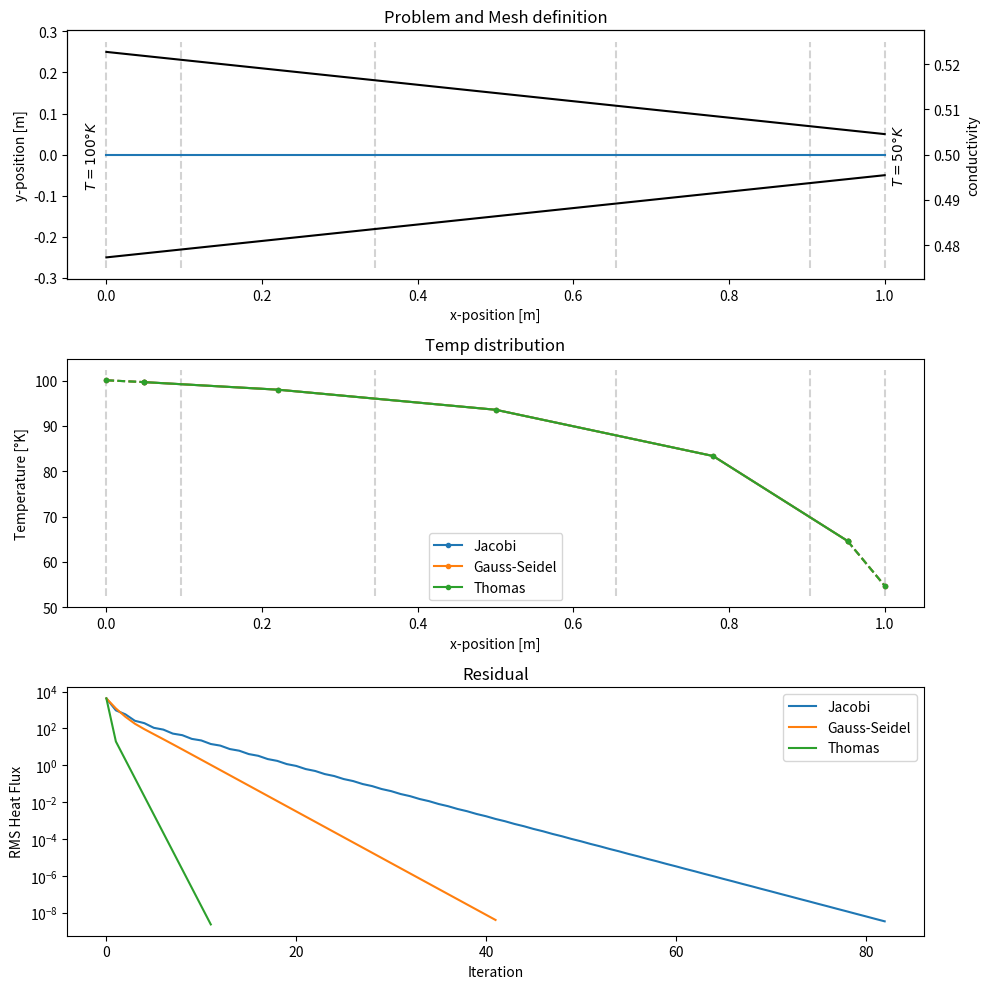

Here is the Python script that generated this plot:
import numpy as np
import copy
import matplotlib.pyplot as plt


def main():
    # fourier's law
    #
    # Q = -kA dT/dx


    # Discretization setup
    #
    # c = cell
    # m = Mesh-point
    # A = Area
    # T = Temp (solution)
    #
    #                       n_cell = 3
    #           <----------User Defined---------->
    # |   c0    |    c1    |    c2    |    c3    |    c4    |
    # m0        m1         m2         m3         m4         m0
    # |  x_c0   |   x_c1   |   x_c2   |   x_c3   |   x_c4   |
    #      <--dx0---> <--dx1---> <--dx2---> <--dx3--->
    #
    # A0        A1         A2         A3         A4         A5
    #     T0    |    T1    |    T2    |    T3    |    T4    |

    # i_h = 2


    # -------------------------------------------------
    # Problem definition
    # -------------------------------------------------

    # mesh definition
    n_cells = 5

    mesh_points = (np.cos(np.linspace(np.pi, 0, n_cells+1)) + 1 )/2

    # values at mesh-points
    def cond(x):
        left = 0.5
        right = 0.5
        return left - x*(left-right)
    conductivity = cond(mesh_points)

    def rad(x):
        left = 0.5
        right = 0.1
        return left - x*(left-right)
    radius = rad(mesh_points)

    def rho(x):
        left = 0.5
        right = 0.1
        return left - x*(left-right)
    rho = rho(mesh_points)

    # Boundary definition
    BCs = [
        ['dirichlet', 100],
        # ['neumann', 0.01],
        ['dirichlet', 50],
        # ['neumann', 0.1],
    ]

    # Numerical method
    max_n = 1e4
    conv_tol = 1e-12


    # -------------------------------------------------
    # Solving
    # -------------------------------------------------

    # init mesh
    mesh = Mesh(
        mesh_points,
        radius,
        conductivity,
        rho
    )

    # init BCs
    boundary_conditions = BoundaryConditions(
        BCs[0][0], BCs[0][1],
        BCs[1][0], BCs[1][1],
    )

    # init system
    system = System(
        mesh,
        boundary_conditions,
    )

    system.assemble_A()
    system.assemble_B()


    # setup solver and solve
    solvers = [
        # SolverNumpy(copy.deepcopy(system), max_n, conv_tol),
        SolverJacobi(copy.deepcopy(system), max_n, conv_tol),
        SolverGaussSeidel(copy.deepcopy(system), max_n, conv_tol),
        SolverThomas(copy.deepcopy(system), max_n, conv_tol),
    ]

    for solver in solvers:
        solver.solve()


    # -------------------------------------------------
    # Post Processing
    # -------------------------------------------------

    # plot result
    fig, axs = plt.subplots(3, 1)

    system.plot_system(axs[0])
    # if possilbe, plot analytic solution
    if boundary_conditions.left.bc_type == 'dirichlet' and \
       boundary_conditions.right.bc_type == 'dirichlet' and \
       np.all(conductivity == conductivity[0]) and \
       np.all(radius == radius[0]):
        plot_analytic(axs[1], BCs, mesh.mesh_points)


    # Residual + Solution
    for solver in solvers:
        solver.mesh.plot_T(axs[1], label=solver.name)
        solver.plot_R_hists(axs[2])
    axs[1].legend()
    mesh.plot_mesh(axs[1])
    axs[2].legend()

    # clean up figure
    fig.set_figwidth(10)
    fig.set_figheight(10)
    plt.tight_layout()
    plt.show()




class Mesh:
    def __init__(self, mesh_points, radius, conductivity, rho):
        # add halos cells and save
        self.mesh_points = self.add_halo_points(mesh_points)
        self.x_cell_center = np.diff(self.mesh_points)/2 + self.mesh_points[:-1]
        self.dx = np.diff(self.x_cell_center)

        # geometric variables
        self.width = self.mesh_points[1:] - self.mesh_points[:-1]
        self.radius = self.add_halo(radius)
        self.area = self.radius**2 * np.pi
        # self.volume = self.area * self.dx

        self.conductivity = self.add_halo(conductivity)
        self.rho = self.add_halo(rho)

        self.n = len(self.rho) - 1
        self.n_non_halo = self.n - 2

        #index of non-halo cells
        self.ind = np.arange(self.n)[1:-1]
        self.ind_mesh = np.arange(self.n+1)[1:-1]

        # init Solution vector
        self.T = np.zeros(self.n)

    def plot_mesh(self, ax):
        # plot mesh
        mi, ma = ax.get_ylim()
        y = np.linspace(mi, ma, 2, endpoint=True)
        for n in self.ind_mesh:
            x = np.ones(2) * self.mesh_points[n]
            ax.plot(x, y, '--', color='lightgray', zorder=0)

    def plot_T(self, ax, label=None):
        # plot temp
        p = ax.plot(
            self.x_cell_center[self.ind], self.T[self.ind],
            '.-', label=label,
        )
        color = p[-1].get_color()

        # plot value at left boundary
        x = np.array([self.mesh_points[1], self.x_cell_center[1] ])
        y = np.array([(self.T[0] + self.T[1]) / 2, self.T[1]])
        ax.plot(x, y, '.--', color=color)

        # plot value at right boundary
        x = np.array([self.x_cell_center[-2], self.mesh_points[-2]])
        y = np.array([self.T[-2], (self.T[-1] + self.T[-2]) / 2])
        ax.plot(x, y, '.--', color=color)

        ax.set_title('Temp distribution')
        ax.set_xlabel('x-position [m]')
        ax.set_ylabel('Temperature [°K]')


    @staticmethod
    def add_halo_points(mesh):
        """
        Adds a halo cell at the beginning and end by mirroring the first and last
        cell.

        This function is intended for meshes
        """

        mesh_h = np.zeros(len(mesh)+2)
        mesh_h[1:-1] = mesh
        mesh_h[0] = mesh[0] - (mesh[1] - mesh[0])
        mesh_h[-1] = mesh[-1] + mesh[-1] - mesh[-2]

        return mesh_h

    @staticmethod
    def add_halo(vec):
        """
        Adds a halo cell at the beginning and end by copying the first and last
        cell.

        This function is intended for scalar values
        """

        vec_h = np.zeros(len(vec)+2)
        vec_h[1:-1] = vec
        vec_h[0] = vec[0]
        vec_h[-1] = vec[-1]

        return  vec_h



class BoundaryCondition:
    def __init__(self, bc_type, value):
        self.bc_type = bc_type
        self.value = value

class BoundaryConditions:
    def __init__(self, left_type, left_value, right_type, right_value):
        self.left = BoundaryCondition(left_type, left_value)
        self.right = BoundaryCondition(right_type, right_value)



class System:
    def __init__(self, mesh: Mesh, boundary_conditions: BoundaryConditions):

        self.mesh = mesh
        self.BCs = boundary_conditions

    def assemble_A(self):
        self.A = np.zeros((self.mesh.n_non_halo, self.mesh.n_non_halo))

        for i in self.mesh.ind:
            # prepare values for neighboring cells
            left_cell, right_cell = 0, 0

            left_cell   = self.mesh.conductivity[i] * self.mesh.area[i] / self.mesh.dx[i-1]
            right_cell  = self.mesh.conductivity[i+1] * self.mesh.area[i+1] / self.mesh.dx[i]

            # assemble equation for current cell
            if i-1 > 0:
                self.A[i-1, i-2]   += left_cell
            self.A[i-1, i-1]         -= left_cell + right_cell
            if i-1 < self.mesh.n_non_halo-1:
                self.A[i-1, i]   += right_cell

    def assemble_B(self):
        self.B = np.zeros(self.mesh.n_non_halo)


    def set_BC_values(self):
        # calc temp in halo cells
        # left side
        if self.BCs.left.bc_type == 'dirichlet':
            dT_dx = (self.mesh.T[2] - self.mesh.T[1]) / self.mesh.dx[1]

            # set temp in halo cells
            self.mesh.T[0] = self.BCs.left.value - dT_dx * self.mesh.dx[0]/2

        elif self.BCs.left.bc_type == 'neumann':
            self.mesh.T[0] = -2*self.BCs.left.value + self.mesh.T[1]


        # right side
        if self.BCs.right.bc_type == 'dirichlet':
            dT_dx = (self.mesh.T[-2] - self.mesh.T[-3]) / self.mesh.dx[-2]

            # set temp in halo cells
            self.mesh.T[-1]= self.BCs.right.value + dT_dx * self.mesh.dx[-1]/2

        elif self.BCs.right.bc_type == 'neumann':
            self.mesh.T[-1] = +2*self.BCs.right.value + self.mesh.T[-2]

    def apply_BCs(self):
        self.B[0] = - self.mesh.conductivity[1] * self.mesh.area[1] / \
                    self.mesh.dx[0] * self.mesh.T[0]
        self.B[-1] = - self.mesh.conductivity[-2] * self.mesh.area[-2] / \
                    self.mesh.dx[-1] * self.mesh.T[-1]


    def calc_res(self):

        # calc residuals
        self.R = np.dot(self.A, self.mesh.T[1:-1]) - self.B

        # scale by element width
        self.R = np.divide(self.R, self.mesh.width[1:-1])

    def calc_res_norm(self):
        R_norm = np.linalg.norm(self.R)

        return R_norm


    def plot_system(self, ax):


        # plot rod sizes
        p = ax.plot(
            self.mesh.mesh_points[self.mesh.ind_mesh],
            self.mesh.radius[self.mesh.ind_mesh]/2,
            'k'
        )
        ax.plot(
            self.mesh.mesh_points[self.mesh.ind_mesh],
            -self.mesh.radius[self.mesh.ind_mesh]/2,
            color=p[0].get_color()
        )

        # plot conductivity
        ax_2 = ax.twinx()
        ax_2.plot(
            self.mesh.mesh_points[self.mesh.ind_mesh],
            self.mesh.conductivity[self.mesh.ind_mesh]
        )

        # # plot Boundarc conditions

        for i in range(2):
            # left side
            BC = self.BCs.left

            # right side
            if i == 1:
                BC = self.BCs.right

            text = ''
            if BC.bc_type == 'dirichlet':
                text = f'$T = {BC.value} °K$'
            elif BC.bc_type == 'neumann':
                text = '$\\frac{dT}{dx} = ' + str(BC.value) + \
                    '°K/m$'

            # left side
            x = 0 - 0.01
            va = 'bottom'

            # right side
            if i == 1:
                x = self.mesh.mesh_points[self.mesh.ind_mesh][-1] + 0.01
                va = 'top'

            # plot text
            ax.text(
                x, 0, text, rotation=90,
                rotation_mode='anchor',
                horizontalalignment='center',
                verticalalignment=va
            )

        # plot mesh
        self.mesh.plot_mesh(ax)

        ax.set_title('Problem and Mesh definition')
        ax.set_xlabel('x-position [m]')
        ax.set_ylabel('y-position [m]')
        ax_2.set_ylabel('conductivity')



class Solver:
    name = 'Solver'
    def __init__(self, system: System, max_n=100, conv_tol=1e-4):

        self.system = system
        self.mesh = system.mesh

        self.R_ref_norm = None
        self.R_norm_hist = list()

        self.max_n = max_n
        self.conv_tol = conv_tol

    def solve(self):

        # apply boundary conditions
        self.system.set_BC_values()
        self.system.apply_BCs()

        # calculate initial residuals
        self.system.calc_res()
        self.R_ref_norm = self.system.calc_res_norm()

        # solve for T
        rel_conv = 1
        n = 0
        self.R_norm_hist.append(self.R_ref_norm)
        while True:

            # actually solve
            self.solve_step()

            # update boundary conditions
            self.system.set_BC_values()
            self.system.apply_BCs()

            # Residuals and relative convergence
            self.system.calc_res()
            R_norm = self.system.calc_res_norm()
            rel_conv = R_norm / self.R_ref_norm
            self.R_norm_hist.append(R_norm)

            n += 1

            # cancel loop
            if n > self.max_n:
                print(f'{self.name}: Iteration limit reached.')
                break

            if rel_conv < self.conv_tol:
                print(f'{self.name}: Converged after {n} iterations.')
                break

            if rel_conv > 1e10:
                print(f'{self.name}: Numerical method diverged.')
                break

    def solve_step(self):
        raise NotImplementedError

    def plot_R_hists(self, ax):
        ax.plot(self.R_norm_hist, label=self.name)
        ax.set_yscale('log')

        ax.set_title('Residual')
        ax.set_xlabel('Iteration')
        ax.set_ylabel('RMS Heat Flux')


class SolverNumpy(Solver):
    name = 'numpy.linalg.solve'
    def solve_step(self):
        self.mesh.T[self.mesh.ind] = np.linalg.solve(
            self.system.A, self.system.B
        )

class SolverJacobi(Solver):
    name = 'Jacobi'
    def solve_step(self):
        T_new = np.zeros_like(self.mesh.T[self.mesh.ind])

        for i in range(self.mesh.n_non_halo):
            sum_AT = 0
            for j in range(self.mesh.n_non_halo):
                if j == i:
                    continue
                sum_AT += self.system.A[i, j]*self.mesh.T[self.mesh.ind][j]

            T_new[i] = 1/self.system.A[i,i] * (self.system.B[i] - sum_AT)

        self.mesh.T[self.mesh.ind] = T_new

class SolverGaussSeidel(Solver):
    name = 'Gauss-Seidel'
    def solve_step(self):

        T = self.mesh.T[self.mesh.ind]

        for i in range(self.mesh.n_non_halo):
            sum_AT = 0
            for j in range(self.mesh.n_non_halo):
                if j == i:
                    continue
                sum_AT += self.system.A[i, j]*T[j]

            T[i] = 1/self.system.A[i,i] * \
                (self.system.B[i] - sum_AT)

        self.mesh.T[self.mesh.ind] = T

class SolverThomas(Solver):
    name = 'Thomas'
    def solve_step(self):

        # copy matrices
        AA = copy.copy(self.system.A)
        BB = copy.copy(self.system.B)
        T = self.mesh.T[self.mesh.ind]

        # forward elimination phase
        for k in range(1, self.mesh.n_non_halo):
            # ak = k, k-1
            # bk-1 = k-1, k-1
            # ck-1 = k-1, k

            m = AA[k, k-1]/AA[k-1, k-1]

            AA[k, k] -= m*AA[k-1, k]
            BB[k] -= m*BB[k-1]

        # backwards substitution
        T[-1] = BB[-1] / AA[-1, -1]

        for k in range(self.mesh.n_non_halo-2, -1, -1):
            # ck = k, k+1

            T[k] = (BB[k] - AA[k, k+1] * T[k+1]) / AA[k, k]

        self.mesh.T[self.mesh.ind] = T



def plot_analytic(ax, BCs, mesh_h):

    T_l = BCs[0][1]
    T_r = BCs[1][1]

    l = mesh_h[-2] - mesh_h[1]
    x = np.linspace(0, l, 100)
    T = (T_r - T_l) / l * x + T_l

    colors = plt.rcParams['axes.prop_cycle'].by_key()['color']
    ax.plot(x+mesh_h[1], T, '--', color=colors[1], label='Analytic')




if __name__ == '__main__':
    main()
